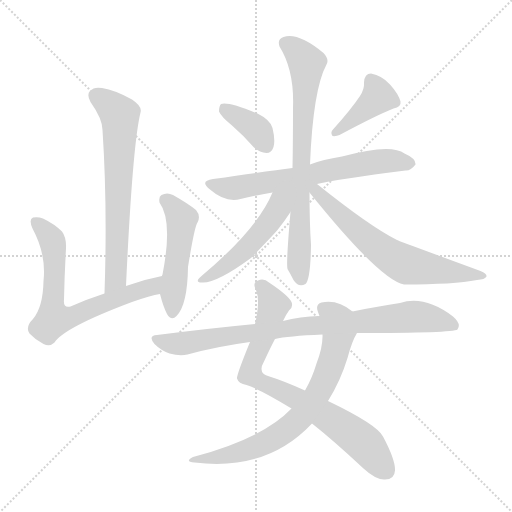
t = 0.00 s
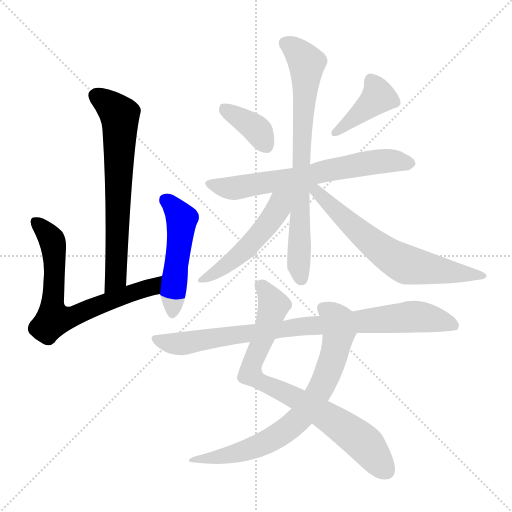
t = 1.83 s
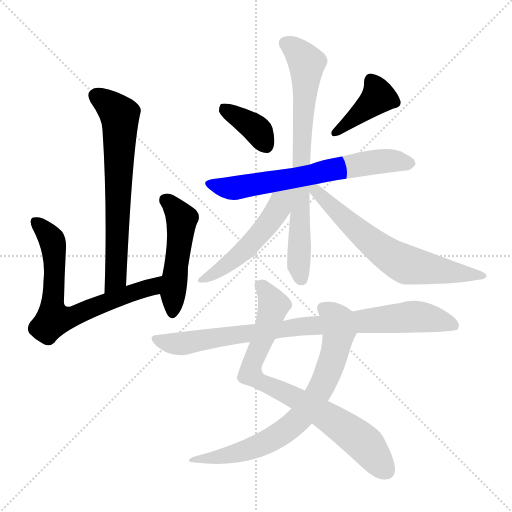
t = 3.67 s
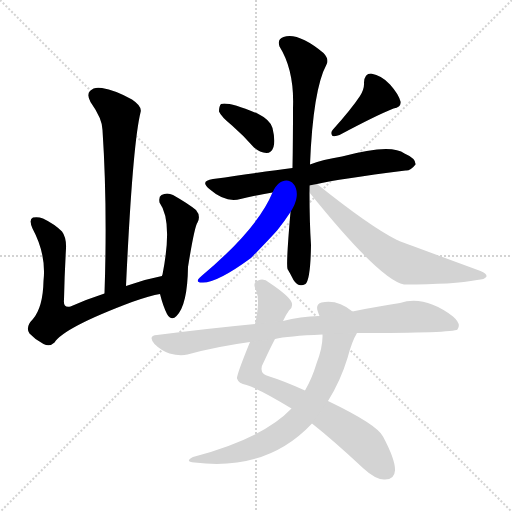
t = 5.50 s
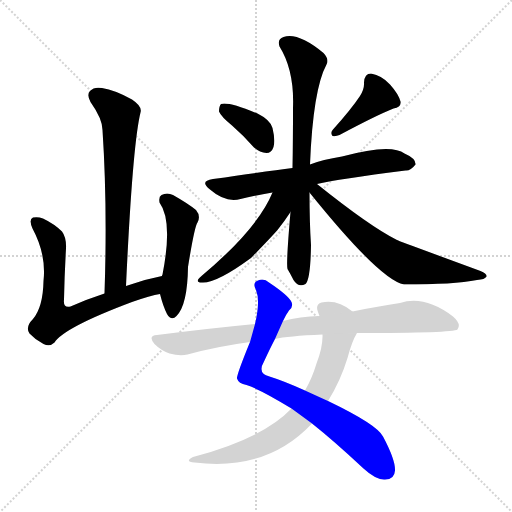
t = 7.33 s
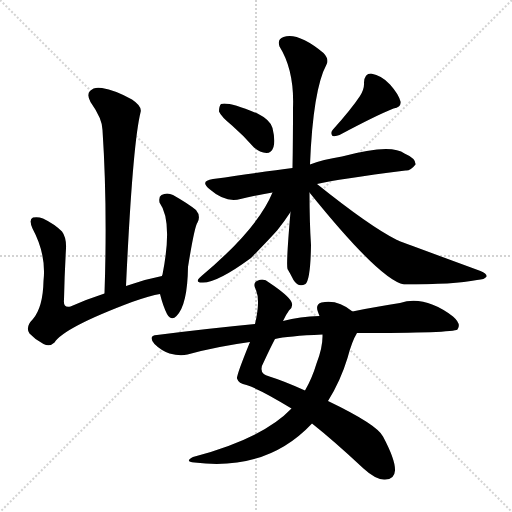
t = 9.17 s

The animated SVG that drew these frames (rendered in a browser with its animation timeline set to each time). Animation: 12 CSS @keyframes rules; one cycle of 9.17 s.

<svg version="1.1" viewBox="0 0 1024 1024" xmlns="http://www.w3.org/2000/svg">
  <g stroke="lightgray" stroke-dasharray="1,1" stroke-width="1" transform="scale(4, 4)">
    <line x1="0" y1="0" x2="256" y2="256"></line>
    <line x1="256" y1="0" x2="0" y2="256"></line>
    <line x1="128" y1="0" x2="128" y2="256"></line>
    <line x1="0" y1="128" x2="256" y2="128"></line>
  </g>
<g transform="scale(1, -1) translate(0, -900)">
   <style type="text/css">
    @keyframes keyframes0 {
      from {
       stroke: blue;
       stroke-dashoffset: 670;
       stroke-width: 128;
       }
       69% {
       animation-timing-function: step-end;
       stroke: blue;
       stroke-dashoffset: 0;
       stroke-width: 128;
       }
       to {
       stroke: black;
       stroke-width: 1024;
       }
       }
       #make-me-a-hanzi-animation-0 {
         animation: keyframes0 0.795247s both;
         animation-delay: 0.000000s;
         animation-timing-function: linear;
       }
    @keyframes keyframes1 {
      from {
       stroke: blue;
       stroke-dashoffset: 692;
       stroke-width: 128;
       }
       69% {
       animation-timing-function: step-end;
       stroke: blue;
       stroke-dashoffset: 0;
       stroke-width: 128;
       }
       to {
       stroke: black;
       stroke-width: 1024;
       }
       }
       #make-me-a-hanzi-animation-1 {
         animation: keyframes1 0.813151s both;
         animation-delay: 0.795247s;
         animation-timing-function: linear;
       }
    @keyframes keyframes2 {
      from {
       stroke: blue;
       stroke-dashoffset: 494;
       stroke-width: 128;
       }
       62% {
       animation-timing-function: step-end;
       stroke: blue;
       stroke-dashoffset: 0;
       stroke-width: 128;
       }
       to {
       stroke: black;
       stroke-width: 1024;
       }
       }
       #make-me-a-hanzi-animation-2 {
         animation: keyframes2 0.652018s both;
         animation-delay: 1.608398s;
         animation-timing-function: linear;
       }
    @keyframes keyframes3 {
      from {
       stroke: blue;
       stroke-dashoffset: 372;
       stroke-width: 128;
       }
       55% {
       animation-timing-function: step-end;
       stroke: blue;
       stroke-dashoffset: 0;
       stroke-width: 128;
       }
       to {
       stroke: black;
       stroke-width: 1024;
       }
       }
       #make-me-a-hanzi-animation-3 {
         animation: keyframes3 0.552734s both;
         animation-delay: 2.260417s;
         animation-timing-function: linear;
       }
    @keyframes keyframes4 {
      from {
       stroke: blue;
       stroke-dashoffset: 403;
       stroke-width: 128;
       }
       57% {
       animation-timing-function: step-end;
       stroke: blue;
       stroke-dashoffset: 0;
       stroke-width: 128;
       }
       to {
       stroke: black;
       stroke-width: 1024;
       }
       }
       #make-me-a-hanzi-animation-4 {
         animation: keyframes4 0.577962s both;
         animation-delay: 2.813151s;
         animation-timing-function: linear;
       }
    @keyframes keyframes5 {
      from {
       stroke: blue;
       stroke-dashoffset: 661;
       stroke-width: 128;
       }
       68% {
       animation-timing-function: step-end;
       stroke: blue;
       stroke-dashoffset: 0;
       stroke-width: 128;
       }
       to {
       stroke: black;
       stroke-width: 1024;
       }
       }
       #make-me-a-hanzi-animation-5 {
         animation: keyframes5 0.787923s both;
         animation-delay: 3.391113s;
         animation-timing-function: linear;
       }
    @keyframes keyframes6 {
      from {
       stroke: blue;
       stroke-dashoffset: 749;
       stroke-width: 128;
       }
       71% {
       animation-timing-function: step-end;
       stroke: blue;
       stroke-dashoffset: 0;
       stroke-width: 128;
       }
       to {
       stroke: black;
       stroke-width: 1024;
       }
       }
       #make-me-a-hanzi-animation-6 {
         animation: keyframes6 0.859538s both;
         animation-delay: 4.179036s;
         animation-timing-function: linear;
       }
    @keyframes keyframes7 {
      from {
       stroke: blue;
       stroke-dashoffset: 503;
       stroke-width: 128;
       }
       62% {
       animation-timing-function: step-end;
       stroke: blue;
       stroke-dashoffset: 0;
       stroke-width: 128;
       }
       to {
       stroke: black;
       stroke-width: 1024;
       }
       }
       #make-me-a-hanzi-animation-7 {
         animation: keyframes7 0.659342s both;
         animation-delay: 5.038574s;
         animation-timing-function: linear;
       }
    @keyframes keyframes8 {
      from {
       stroke: blue;
       stroke-dashoffset: 651;
       stroke-width: 128;
       }
       68% {
       animation-timing-function: step-end;
       stroke: blue;
       stroke-dashoffset: 0;
       stroke-width: 128;
       }
       to {
       stroke: black;
       stroke-width: 1024;
       }
       }
       #make-me-a-hanzi-animation-8 {
         animation: keyframes8 0.779785s both;
         animation-delay: 5.697917s;
         animation-timing-function: linear;
       }
    @keyframes keyframes9 {
      from {
       stroke: blue;
       stroke-dashoffset: 786;
       stroke-width: 128;
       }
       72% {
       animation-timing-function: step-end;
       stroke: blue;
       stroke-dashoffset: 0;
       stroke-width: 128;
       }
       to {
       stroke: black;
       stroke-width: 1024;
       }
       }
       #make-me-a-hanzi-animation-9 {
         animation: keyframes9 0.889648s both;
         animation-delay: 6.477702s;
         animation-timing-function: linear;
       }
    @keyframes keyframes10 {
      from {
       stroke: blue;
       stroke-dashoffset: 732;
       stroke-width: 128;
       }
       70% {
       animation-timing-function: step-end;
       stroke: blue;
       stroke-dashoffset: 0;
       stroke-width: 128;
       }
       to {
       stroke: black;
       stroke-width: 1024;
       }
       }
       #make-me-a-hanzi-animation-10 {
         animation: keyframes10 0.845703s both;
         animation-delay: 7.367350s;
         animation-timing-function: linear;
       }
    @keyframes keyframes11 {
      from {
       stroke: blue;
       stroke-dashoffset: 865;
       stroke-width: 128;
       }
       74% {
       animation-timing-function: step-end;
       stroke: blue;
       stroke-dashoffset: 0;
       stroke-width: 128;
       }
       to {
       stroke: black;
       stroke-width: 1024;
       }
       }
       #make-me-a-hanzi-animation-11 {
         animation: keyframes11 0.953939s both;
         animation-delay: 8.213053s;
         animation-timing-function: linear;
       }
</style>
<path d="M 252.0 328.0 Q 265.0 610.0 281.0 675.0 Q 285.0 687.0 264.0 701.0 Q 230.0 720.0 204.0 724.0 Q 188.0 727.0 180.0 718.0 Q 173.0 711.0 181.0 696.0 Q 205.0 662.0 205.0 640.0 Q 215.0 489.0 209.0 313.0 C 208.0 283.0 251.0 298.0 252.0 328.0 Z" fill="lightgray"></path> 
<path d="M 324.0 348.0 Q 287.0 341.0 252.0 328.0 L 209.0 313.0 Q 172.0 301.0 141.0 287.0 Q 126.0 283.0 128.0 301.0 Q 129.0 350.0 132.0 403.0 Q 133.0 425.0 124.0 437.0 Q 109.0 452.0 86.0 463.0 Q 76.0 467.0 66.0 465.0 Q 57.0 461.0 65.0 443.0 Q 93.0 391.0 87.0 338.0 Q 86.0 286.0 66.0 262.0 Q 50.0 246.0 59.0 233.0 Q 71.0 220.0 87.0 212.0 Q 100.0 206.0 109.0 215.0 Q 128.0 245.0 264.0 296.0 Q 301.0 309.0 320.0 312.0 C 349.0 318.0 353.0 354.0 324.0 348.0 Z" fill="lightgray"></path> 
<path d="M 320.0 312.0 Q 326.0 288.0 334.0 272.0 Q 343.0 257.0 353.0 268.0 Q 375.0 290.0 376.0 366.0 Q 389.0 447.0 395.0 455.0 Q 402.0 468.0 392.0 480.0 Q 376.0 493.0 346.0 510.0 Q 334.0 516.0 323.0 510.0 Q 317.0 507.0 319.0 495.0 Q 346.0 458.0 325.0 351.0 Q 324.0 350.0 324.0 348.0 L 320.0 312.0 Z" fill="lightgray"></path> 
<path d="M 464.0 649.0 Q 486.0 630.0 508.0 605.0 Q 520.0 595.0 533.0 594.0 Q 543.0 594.0 547.0 606.0 Q 551.0 619.0 545.0 644.0 Q 541.0 660.0 515.0 673.0 Q 457.0 697.0 442.0 692.0 Q 438.0 688.0 438.0 677.0 Q 442.0 667.0 464.0 649.0 Z" fill="lightgray"></path> 
<path d="M 720.0 708.0 Q 702.0 681.0 666.0 641.0 Q 660.0 635.0 665.0 628.0 Q 672.0 627.0 679.0 630.0 Q 752.0 669.0 787.0 683.0 Q 803.0 686.0 801.0 697.0 Q 797.0 712.0 780.0 731.0 Q 764.0 749.0 742.0 753.0 Q 729.0 753.0 728.0 735.0 Q 729.0 722.0 720.0 708.0 Z" fill="lightgray"></path> 
<path d="M 634.0 532.0 Q 676.0 542.0 811.0 559.0 Q 821.0 558.0 831.0 571.0 Q 832.0 583.0 809.0 593.0 Q 782.0 614.0 684.0 587.0 Q 645.0 581.0 620.0 571.0 L 585.0 564.0 Q 537.0 558.0 426.0 542.0 Q 398.0 538.0 420.0 521.0 Q 451.0 494.0 481.0 502.0 Q 509.0 509.0 545.0 515.0 L 634.0 532.0 Z" fill="lightgray"></path> 
<path d="M 620.0 571.0 Q 626.0 721.0 653.0 771.0 Q 659.0 781.0 647.0 794.0 Q 596.0 836.0 567.0 826.0 Q 554.0 822.0 559.0 807.0 Q 589.0 759.0 586.0 684.0 Q 586.0 617.0 585.0 564.0 L 581.0 476.0 Q 572.0 373.0 575.0 362.0 Q 581.0 352.0 587.0 340.0 Q 597.0 324.0 611.0 332.0 Q 621.0 341.0 622.0 410.0 Q 619.0 455.0 619.0 515.0 L 620.0 571.0 Z" fill="lightgray"></path> 
<path d="M 545.0 515.0 Q 515.0 442.0 403.0 348.0 Q 388.0 336.0 403.0 335.0 Q 431.0 332.0 502.0 384.0 Q 541.0 424.0 555.0 440.0 Q 570.0 459.0 581.0 476.0 C 617.0 530.0 567.0 565.0 545.0 515.0 Z" fill="lightgray"></path> 
<path d="M 619.0 515.0 Q 760.0 340.0 808.0 331.0 Q 908.0 331.0 954.0 340.0 Q 970.0 341.0 973.0 347.0 Q 974.0 353.0 961.0 358.0 Q 795.0 419.0 794.0 420.0 Q 740.0 447.0 634.0 532.0 C 611.0 551.0 600.0 538.0 619.0 515.0 Z" fill="lightgray"></path> 
<path d="M 624.0 53.0 Q 667.0 19.0 727.0 -37.0 Q 751.0 -59.0 768.0 -59.0 Q 789.0 -60.0 790.0 -41.0 Q 791.0 -20.0 766.0 27.0 Q 754.0 51.0 656.0 98.0 L 610.0 119.0 Q 568.0 138.0 539.0 147.0 Q 514.0 153.0 528.0 177.0 Q 541.0 205.0 550.0 222.0 L 566.0 258.0 Q 572.0 271.0 578.0 279.0 Q 587.0 286.0 583.0 296.0 Q 577.0 309.0 538.0 335.0 Q 528.0 344.0 516.0 339.0 Q 504.0 335.0 512.0 320.0 Q 521.0 298.0 510.0 252.0 L 500.0 216.0 Q 473.0 150.0 474.0 143.0 Q 477.0 133.0 493.0 130.0 Q 521.0 121.0 583.0 83.0 L 624.0 53.0 Z" fill="lightgray"></path> 
<path d="M 583.0 83.0 Q 526.0 23.0 386.0 -14.0 Q 368.0 -23.0 389.0 -25.0 Q 534.0 -43.0 624.0 53.0 L 656.0 98.0 Q 681.0 138.0 695.0 184.0 Q 704.0 218.0 714.0 234.0 C 728.0 261.0 728.0 261.0 705.0 277.0 Q 675.0 302.0 643.0 295.0 Q 630.0 291.0 636.0 276.0 Q 637.0 273.0 639.0 268.0 L 645.0 231.0 Q 646.0 206.0 633.0 173.0 Q 624.0 143.0 610.0 119.0 L 583.0 83.0 Z" fill="lightgray"></path> 
<path d="M 714.0 234.0 Q 906.0 234.0 915.0 241.0 Q 915.0 242.0 916.0 243.0 Q 922.0 253.0 906.0 267.0 Q 849.0 310.0 800.0 294.0 Q 758.0 288.0 705.0 277.0 L 639.0 268.0 Q 600.0 267.0 566.0 258.0 L 510.0 252.0 Q 416.0 243.0 314.0 230.0 Q 295.0 229.0 309.0 212.0 Q 322.0 199.0 339.0 193.0 Q 360.0 187.0 375.0 191.0 Q 433.0 207.0 500.0 216.0 L 550.0 222.0 Q 575.0 228.0 645.0 231.0 L 714.0 234.0 Z" fill="lightgray"></path> 
      <clipPath id="make-me-a-hanzi-clip-0">
      <path d="M 252.0 328.0 Q 265.0 610.0 281.0 675.0 Q 285.0 687.0 264.0 701.0 Q 230.0 720.0 204.0 724.0 Q 188.0 727.0 180.0 718.0 Q 173.0 711.0 181.0 696.0 Q 205.0 662.0 205.0 640.0 Q 215.0 489.0 209.0 313.0 C 208.0 283.0 251.0 298.0 252.0 328.0 Z" fill="lightgray"></path>
      </clipPath>
      <path clip-path="url(#make-me-a-hanzi-clip-0)" d="M 193.0 708.0 L 230.0 680.0 L 240.0 664.0 L 234.0 366.0 L 232.0 345.0 L 214.0 321.0 " fill="none" id="make-me-a-hanzi-animation-0" stroke-dasharray="542 1084" stroke-linecap="round"></path>

      <clipPath id="make-me-a-hanzi-clip-1">
      <path d="M 324.0 348.0 Q 287.0 341.0 252.0 328.0 L 209.0 313.0 Q 172.0 301.0 141.0 287.0 Q 126.0 283.0 128.0 301.0 Q 129.0 350.0 132.0 403.0 Q 133.0 425.0 124.0 437.0 Q 109.0 452.0 86.0 463.0 Q 76.0 467.0 66.0 465.0 Q 57.0 461.0 65.0 443.0 Q 93.0 391.0 87.0 338.0 Q 86.0 286.0 66.0 262.0 Q 50.0 246.0 59.0 233.0 Q 71.0 220.0 87.0 212.0 Q 100.0 206.0 109.0 215.0 Q 128.0 245.0 264.0 296.0 Q 301.0 309.0 320.0 312.0 C 349.0 318.0 353.0 354.0 324.0 348.0 Z" fill="lightgray"></path>
      </clipPath>
      <path clip-path="url(#make-me-a-hanzi-clip-1)" d="M 71.0 456.0 L 95.0 433.0 L 107.0 409.0 L 107.0 262.0 L 149.0 267.0 L 193.0 289.0 L 299.0 324.0 L 317.0 343.0 " fill="none" id="make-me-a-hanzi-animation-1" stroke-dasharray="564 1128" stroke-linecap="round"></path>

      <clipPath id="make-me-a-hanzi-clip-2">
      <path d="M 320.0 312.0 Q 326.0 288.0 334.0 272.0 Q 343.0 257.0 353.0 268.0 Q 375.0 290.0 376.0 366.0 Q 389.0 447.0 395.0 455.0 Q 402.0 468.0 392.0 480.0 Q 376.0 493.0 346.0 510.0 Q 334.0 516.0 323.0 510.0 Q 317.0 507.0 319.0 495.0 Q 346.0 458.0 325.0 351.0 Q 324.0 350.0 324.0 348.0 L 320.0 312.0 Z" fill="lightgray"></path>
      </clipPath>
      <path clip-path="url(#make-me-a-hanzi-clip-2)" d="M 332.0 500.0 L 363.0 462.0 L 344.0 274.0 " fill="none" id="make-me-a-hanzi-animation-2" stroke-dasharray="366 732" stroke-linecap="round"></path>

      <clipPath id="make-me-a-hanzi-clip-3">
      <path d="M 464.0 649.0 Q 486.0 630.0 508.0 605.0 Q 520.0 595.0 533.0 594.0 Q 543.0 594.0 547.0 606.0 Q 551.0 619.0 545.0 644.0 Q 541.0 660.0 515.0 673.0 Q 457.0 697.0 442.0 692.0 Q 438.0 688.0 438.0 677.0 Q 442.0 667.0 464.0 649.0 Z" fill="lightgray"></path>
      </clipPath>
      <path clip-path="url(#make-me-a-hanzi-clip-3)" d="M 447.0 683.0 L 509.0 646.0 L 533.0 609.0 " fill="none" id="make-me-a-hanzi-animation-3" stroke-dasharray="244 488" stroke-linecap="round"></path>

      <clipPath id="make-me-a-hanzi-clip-4">
      <path d="M 720.0 708.0 Q 702.0 681.0 666.0 641.0 Q 660.0 635.0 665.0 628.0 Q 672.0 627.0 679.0 630.0 Q 752.0 669.0 787.0 683.0 Q 803.0 686.0 801.0 697.0 Q 797.0 712.0 780.0 731.0 Q 764.0 749.0 742.0 753.0 Q 729.0 753.0 728.0 735.0 Q 729.0 722.0 720.0 708.0 Z" fill="lightgray"></path>
      </clipPath>
      <path clip-path="url(#make-me-a-hanzi-clip-4)" d="M 743.0 738.0 L 757.0 707.0 L 671.0 634.0 " fill="none" id="make-me-a-hanzi-animation-4" stroke-dasharray="275 550" stroke-linecap="round"></path>

      <clipPath id="make-me-a-hanzi-clip-5">
      <path d="M 634.0 532.0 Q 676.0 542.0 811.0 559.0 Q 821.0 558.0 831.0 571.0 Q 832.0 583.0 809.0 593.0 Q 782.0 614.0 684.0 587.0 Q 645.0 581.0 620.0 571.0 L 585.0 564.0 Q 537.0 558.0 426.0 542.0 Q 398.0 538.0 420.0 521.0 Q 451.0 494.0 481.0 502.0 Q 509.0 509.0 545.0 515.0 L 634.0 532.0 Z" fill="lightgray"></path>
      </clipPath>
      <path clip-path="url(#make-me-a-hanzi-clip-5)" d="M 421.0 532.0 L 471.0 524.0 L 742.0 575.0 L 782.0 579.0 L 820.0 573.0 " fill="none" id="make-me-a-hanzi-animation-5" stroke-dasharray="533 1066" stroke-linecap="round"></path>

      <clipPath id="make-me-a-hanzi-clip-6">
      <path d="M 620.0 571.0 Q 626.0 721.0 653.0 771.0 Q 659.0 781.0 647.0 794.0 Q 596.0 836.0 567.0 826.0 Q 554.0 822.0 559.0 807.0 Q 589.0 759.0 586.0 684.0 Q 586.0 617.0 585.0 564.0 L 581.0 476.0 Q 572.0 373.0 575.0 362.0 Q 581.0 352.0 587.0 340.0 Q 597.0 324.0 611.0 332.0 Q 621.0 341.0 622.0 410.0 Q 619.0 455.0 619.0 515.0 L 620.0 571.0 Z" fill="lightgray"></path>
      </clipPath>
      <path clip-path="url(#make-me-a-hanzi-clip-6)" d="M 570.0 814.0 L 597.0 795.0 L 613.0 774.0 L 598.0 462.0 L 597.0 368.0 L 603.0 341.0 " fill="none" id="make-me-a-hanzi-animation-6" stroke-dasharray="621 1242" stroke-linecap="round"></path>

      <clipPath id="make-me-a-hanzi-clip-7">
      <path d="M 545.0 515.0 Q 515.0 442.0 403.0 348.0 Q 388.0 336.0 403.0 335.0 Q 431.0 332.0 502.0 384.0 Q 541.0 424.0 555.0 440.0 Q 570.0 459.0 581.0 476.0 C 617.0 530.0 567.0 565.0 545.0 515.0 Z" fill="lightgray"></path>
      </clipPath>
      <path clip-path="url(#make-me-a-hanzi-clip-7)" d="M 578.0 515.0 L 560.0 496.0 L 542.0 460.0 L 481.0 392.0 L 407.0 342.0 " fill="none" id="make-me-a-hanzi-animation-7" stroke-dasharray="375 750" stroke-linecap="round"></path>

      <clipPath id="make-me-a-hanzi-clip-8">
      <path d="M 619.0 515.0 Q 760.0 340.0 808.0 331.0 Q 908.0 331.0 954.0 340.0 Q 970.0 341.0 973.0 347.0 Q 974.0 353.0 961.0 358.0 Q 795.0 419.0 794.0 420.0 Q 740.0 447.0 634.0 532.0 C 611.0 551.0 600.0 538.0 619.0 515.0 Z" fill="lightgray"></path>
      </clipPath>
      <path clip-path="url(#make-me-a-hanzi-clip-8)" d="M 628.0 522.0 L 718.0 436.0 L 805.0 374.0 L 967.0 348.0 " fill="none" id="make-me-a-hanzi-animation-8" stroke-dasharray="523 1046" stroke-linecap="round"></path>

      <clipPath id="make-me-a-hanzi-clip-9">
      <path d="M 624.0 53.0 Q 667.0 19.0 727.0 -37.0 Q 751.0 -59.0 768.0 -59.0 Q 789.0 -60.0 790.0 -41.0 Q 791.0 -20.0 766.0 27.0 Q 754.0 51.0 656.0 98.0 L 610.0 119.0 Q 568.0 138.0 539.0 147.0 Q 514.0 153.0 528.0 177.0 Q 541.0 205.0 550.0 222.0 L 566.0 258.0 Q 572.0 271.0 578.0 279.0 Q 587.0 286.0 583.0 296.0 Q 577.0 309.0 538.0 335.0 Q 528.0 344.0 516.0 339.0 Q 504.0 335.0 512.0 320.0 Q 521.0 298.0 510.0 252.0 L 500.0 216.0 Q 473.0 150.0 474.0 143.0 Q 477.0 133.0 493.0 130.0 Q 521.0 121.0 583.0 83.0 L 624.0 53.0 Z" fill="lightgray"></path>
      </clipPath>
      <path clip-path="url(#make-me-a-hanzi-clip-9)" d="M 520.0 328.0 L 536.0 314.0 L 547.0 289.0 L 501.0 152.0 L 688.0 45.0 L 739.0 2.0 L 772.0 -42.0 " fill="none" id="make-me-a-hanzi-animation-9" stroke-dasharray="658 1316" stroke-linecap="round"></path>

      <clipPath id="make-me-a-hanzi-clip-10">
      <path d="M 583.0 83.0 Q 526.0 23.0 386.0 -14.0 Q 368.0 -23.0 389.0 -25.0 Q 534.0 -43.0 624.0 53.0 L 656.0 98.0 Q 681.0 138.0 695.0 184.0 Q 704.0 218.0 714.0 234.0 C 728.0 261.0 728.0 261.0 705.0 277.0 Q 675.0 302.0 643.0 295.0 Q 630.0 291.0 636.0 276.0 Q 637.0 273.0 639.0 268.0 L 645.0 231.0 Q 646.0 206.0 633.0 173.0 Q 624.0 143.0 610.0 119.0 L 583.0 83.0 Z" fill="lightgray"></path>
      </clipPath>
      <path clip-path="url(#make-me-a-hanzi-clip-10)" d="M 646.0 283.0 L 673.0 261.0 L 677.0 249.0 L 671.0 200.0 L 639.0 117.0 L 601.0 64.0 L 556.0 29.0 L 520.0 10.0 L 449.0 -13.0 L 397.0 -17.0 " fill="none" id="make-me-a-hanzi-animation-10" stroke-dasharray="604 1208" stroke-linecap="round"></path>

      <clipPath id="make-me-a-hanzi-clip-11">
      <path d="M 714.0 234.0 Q 906.0 234.0 915.0 241.0 Q 915.0 242.0 916.0 243.0 Q 922.0 253.0 906.0 267.0 Q 849.0 310.0 800.0 294.0 Q 758.0 288.0 705.0 277.0 L 639.0 268.0 Q 600.0 267.0 566.0 258.0 L 510.0 252.0 Q 416.0 243.0 314.0 230.0 Q 295.0 229.0 309.0 212.0 Q 322.0 199.0 339.0 193.0 Q 360.0 187.0 375.0 191.0 Q 433.0 207.0 500.0 216.0 L 550.0 222.0 Q 575.0 228.0 645.0 231.0 L 714.0 234.0 Z" fill="lightgray"></path>
      </clipPath>
      <path clip-path="url(#make-me-a-hanzi-clip-11)" d="M 312.0 221.0 L 360.0 212.0 L 604.0 248.0 L 833.0 267.0 L 902.0 253.0 L 912.0 244.0 " fill="none" id="make-me-a-hanzi-animation-11" stroke-dasharray="737 1474" stroke-linecap="round"></path>

</g>
</svg>
